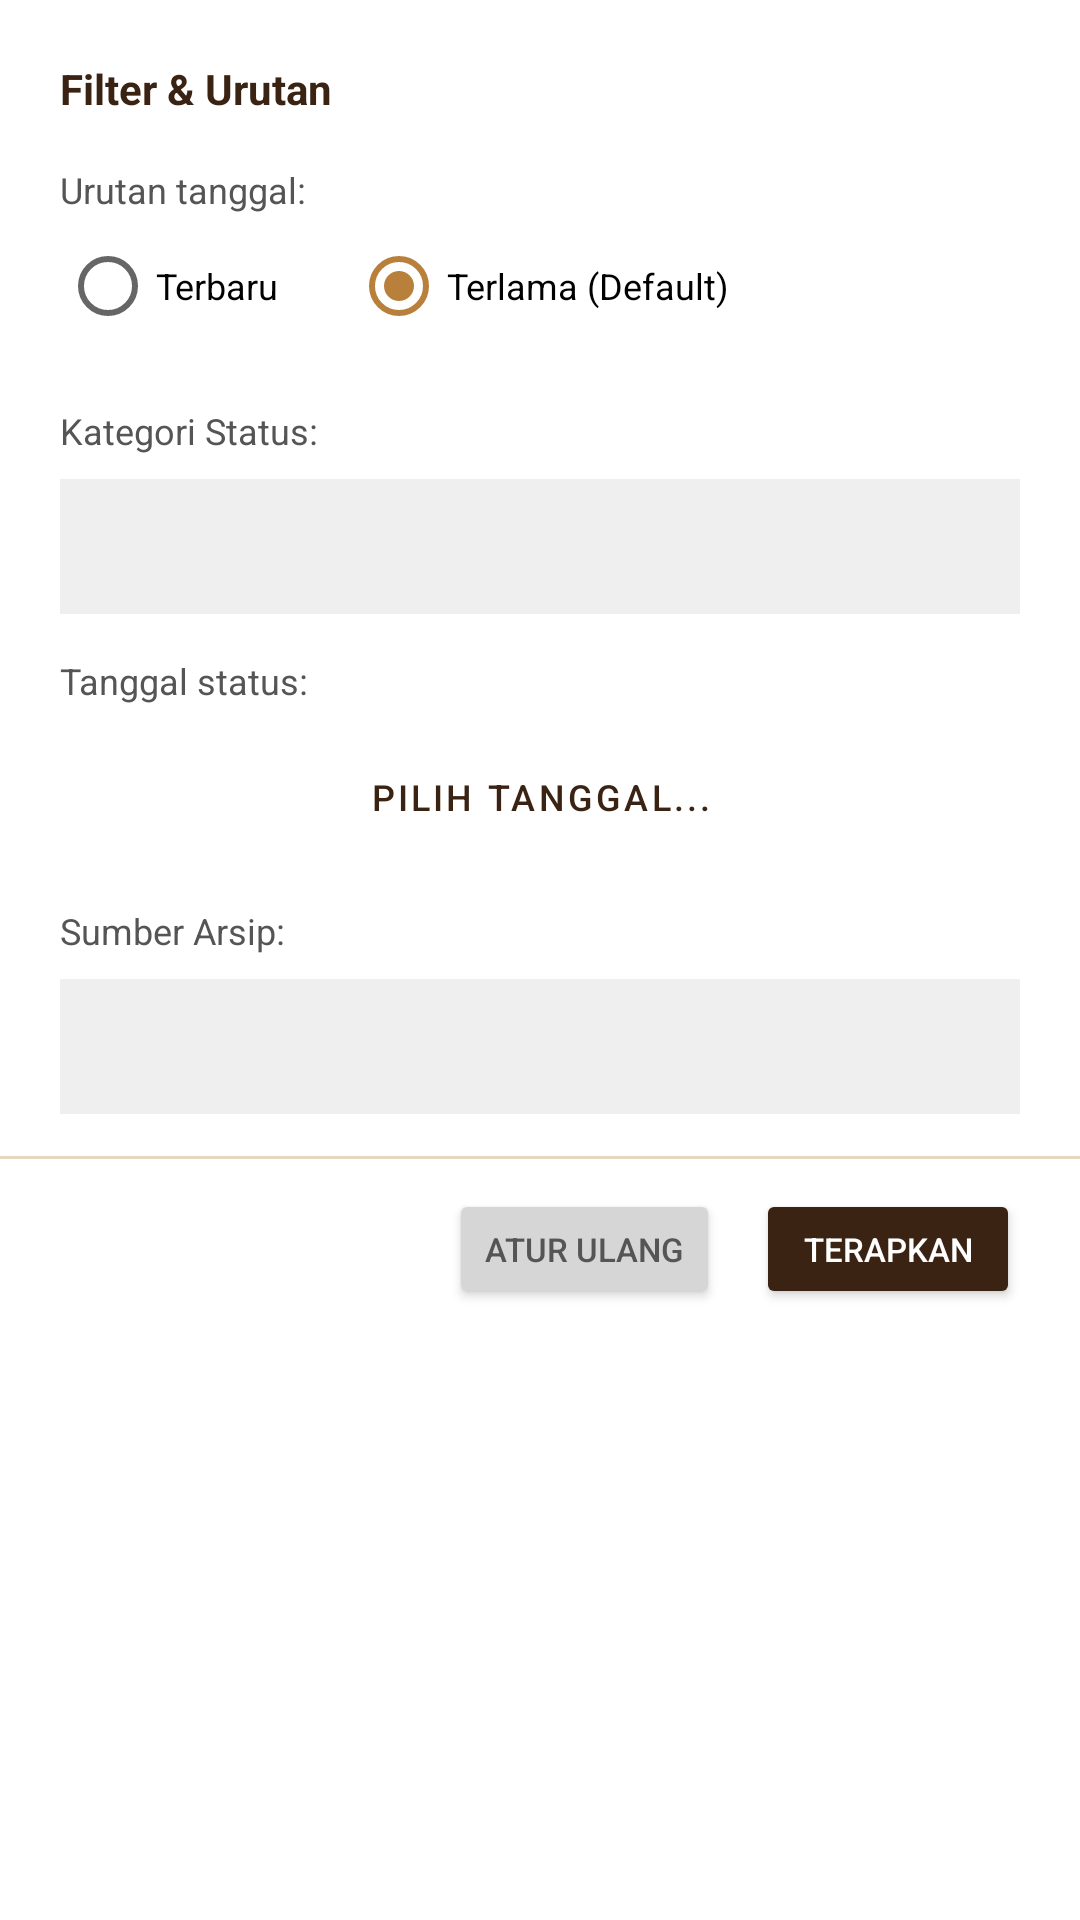

Layout XML and referenced resources for this Android screen:
<!-- AndroidManifest.xml: application theme Theme.PustakaFK -->
<!-- res/layout/dialog_filter.xml -->
<?xml version="1.0" encoding="utf-8"?>
<LinearLayout xmlns:android="http://schemas.android.com/apk/res/android"
    android:id="@+id/wadahDialogFilter"
    android:layout_width="match_parent"
    android:layout_height="wrap_content"
    android:orientation="vertical"
    android:background="#FFFFFF">

    <ScrollView
        android:id="@+id/scrollFormFilter"
        android:layout_width="match_parent"
        android:layout_height="wrap_content"
        android:overScrollMode="never">

        <LinearLayout
            android:layout_width="match_parent"
            android:layout_height="wrap_content"
            android:orientation="vertical"
            android:paddingHorizontal="20dp"
            android:paddingTop="20dp">

    <TextView
        android:layout_width="match_parent"
        android:layout_height="wrap_content"
        android:text="Filter &amp; Urutan"
        android:textSize="14sp"
        android:textStyle="bold"
        android:textColor="#3A2313"
        android:layout_marginBottom="16dp" />

    <TextView
        android:layout_width="wrap_content"
        android:layout_height="wrap_content"
        android:text="Urutan tanggal:"
        android:textSize="12sp"
        android:textColor="#555555" />

    <RadioGroup
        android:id="@+id/rgUrutan"
        android:layout_width="match_parent"
        android:layout_height="wrap_content"
        android:orientation="horizontal"
        android:layout_marginBottom="16dp">

        <RadioButton
            android:id="@+id/rbTerbaru"
            android:layout_width="wrap_content"
            android:layout_height="wrap_content"
            android:text="Terbaru"
            android:textSize="12sp" />

        <RadioButton
            android:id="@+id/rbTerlama"
            android:layout_width="wrap_content"
            android:layout_height="wrap_content"
            android:layout_marginStart="24dp"
            android:text="Terlama (Default)"
            android:checked="true"
            android:textSize="12sp" />
    </RadioGroup>

    <TextView
        android:layout_width="wrap_content"
        android:layout_height="wrap_content"
        android:text="Kategori Status:"
        android:textSize="12sp"
        android:textColor="#555555" />

    <Spinner
        android:id="@+id/spinnerKategori"
        android:layout_width="match_parent"
        android:layout_height="45dp"
        android:layout_marginTop="8dp"
        android:layout_marginBottom="14dp"
        android:background="#EFEFEF" />

    <TextView
        android:layout_width="wrap_content"
        android:layout_height="wrap_content"
        android:text="Tanggal status:"
        android:textSize="12sp"
        android:textColor="#555555" />

    <Button
        android:id="@+id/btnPilihTanggalFilter"
        style="@style/Widget.MaterialComponents.Button.OutlinedButton"
        android:layout_width="match_parent"
        android:layout_height="45dp"
        android:layout_marginTop="8dp"
        android:layout_marginBottom="14dp"
        android:text="Pilih tanggal..."
        android:textColor="#3A2313"
        android:textSize="12sp" />

    <TextView
        android:layout_width="wrap_content"
        android:layout_height="wrap_content"
        android:text="Sumber Arsip:"
        android:textSize="12sp"
        android:textColor="#555555" />

    <Spinner
        android:id="@+id/spinnerSumber"
        android:layout_width="match_parent"
        android:layout_height="45dp"
        android:layout_marginTop="8dp"
        android:layout_marginBottom="14dp"
        android:background="#EFEFEF" />

        </LinearLayout>
    </ScrollView>

    <View android:layout_width="match_parent" android:layout_height="1dp" android:background="#E6D8C0" />

    <LinearLayout
        android:layout_width="match_parent"
        android:layout_height="wrap_content"
        android:orientation="horizontal"
        android:gravity="end"
        android:paddingHorizontal="20dp"
        android:paddingVertical="10dp">



        <Button
            android:id="@+id/btnResetFilter"
            android:layout_width="wrap_content"
            android:layout_height="40dp"
            android:text="ATUR ULANG"
            android:textSize="11sp"
            android:textColor="#555555"
            android:backgroundTint="#D6D6D6"
            android:layout_marginEnd="12dp" />

        <Button
            android:id="@+id/btnTerapkanFilter"
            android:layout_width="wrap_content"
            android:layout_height="40dp"
            android:text="TERAPKAN"
            android:textSize="11sp"
            android:textColor="#FFFFFF"
            android:backgroundTint="#3A2313" />
    </LinearLayout>
</LinearLayout>
<!-- resources referenced by this layout -->
<resources>
  <style name="Theme.PustakaFK" parent="Theme.MaterialComponents.Light.NoActionBar">
          <item name="colorPrimary">@color/primary</item>
          <item name="colorPrimaryDark">@color/primary_dark</item>
          <item name="colorAccent">@color/accent_teal</item>
          <item name="android:windowBackground">@color/bg_main</item>
          <item name="colorOnPrimary">@color/text_on_dark</item>
          <item name="colorSurface">@color/timeline_pil_bg</item>
          <item name="colorOnSurface">@color/text_primary</item>
          <item name="android:statusBarColor">@color/primary_dark</item>
          <item name="android:windowLightStatusBar">false</item>
      </style>
  <color name="primary">#6B4226</color>
  <color name="primary_dark">#2A1810</color>
  <color name="accent_teal">#B8803A</color>
  <color name="bg_main">#FFFFFF</color>
  <color name="text_on_dark">#FFFFFF</color>
  <color name="timeline_pil_bg">#F7EEDD</color>
  <color name="text_primary">#3E2A1C</color>
</resources>
